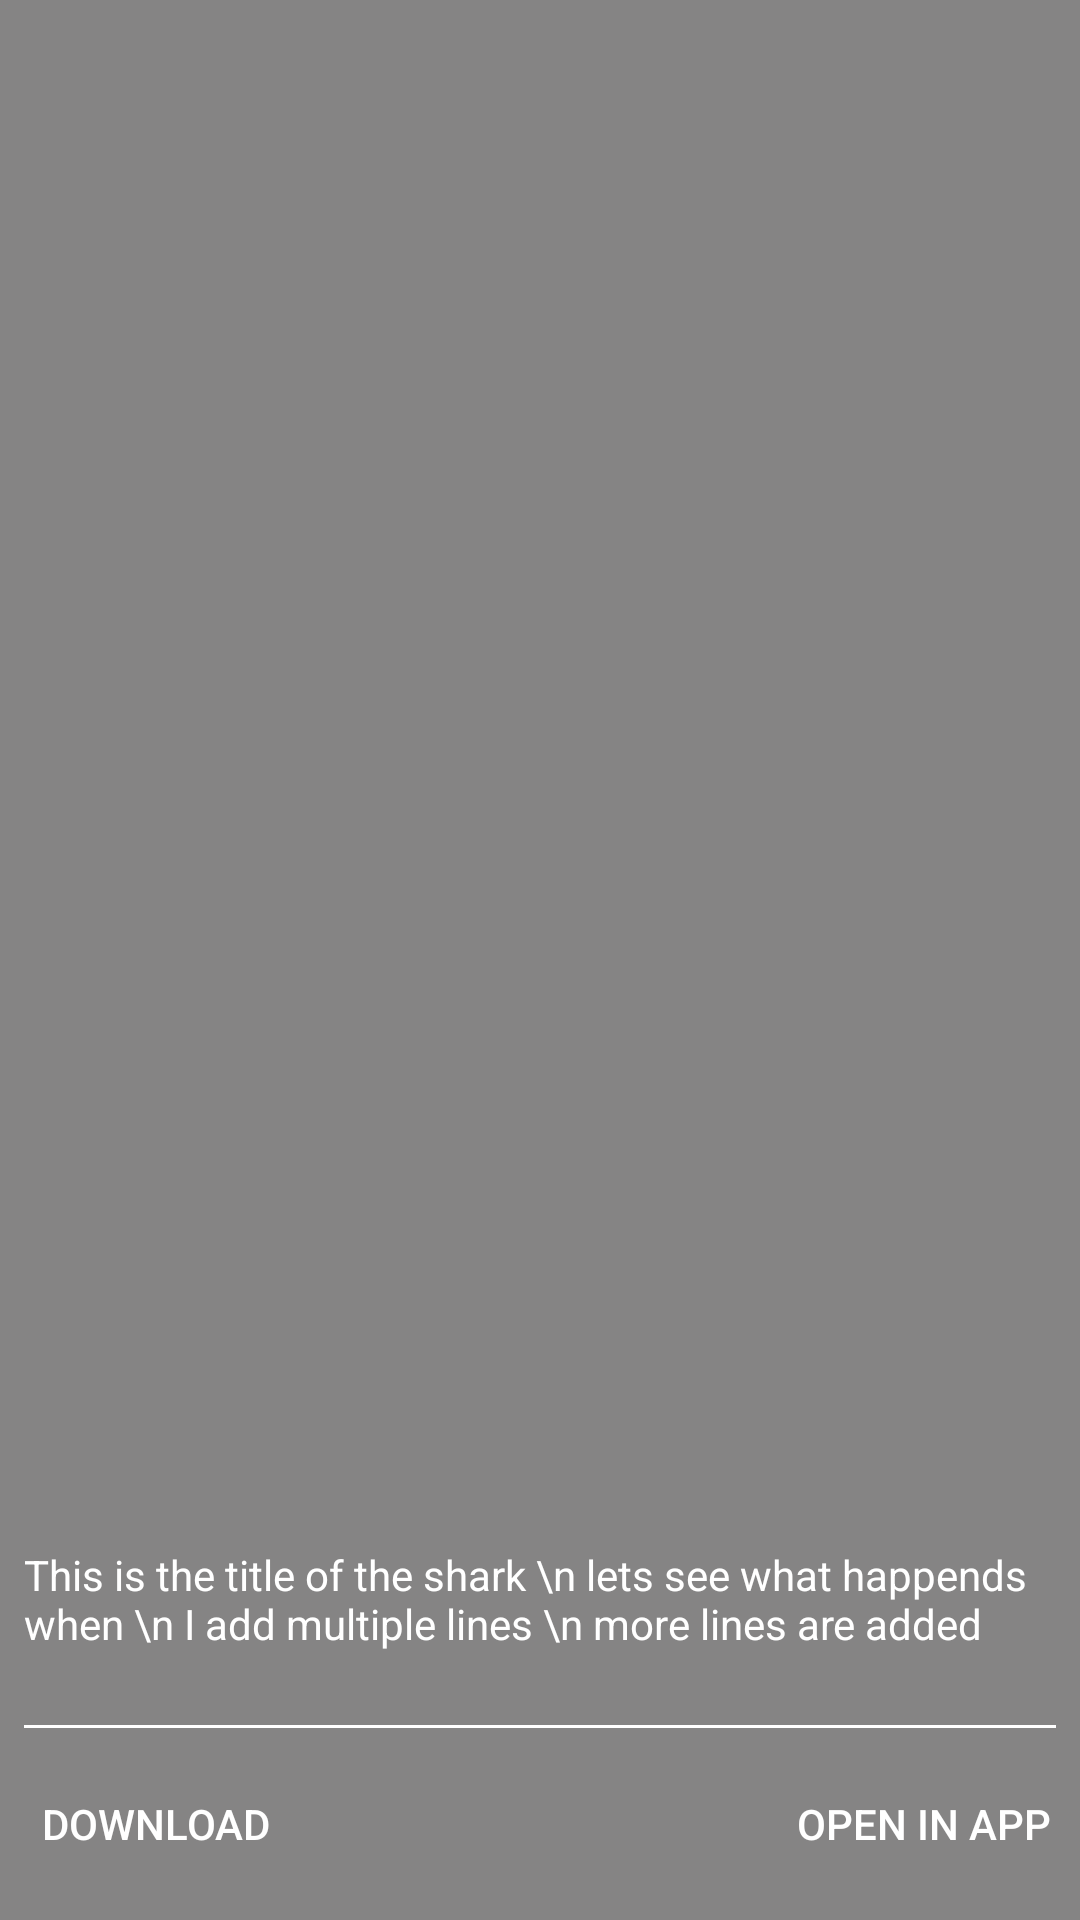

Write the Android layout XML for this screen, with the resource values it uses.
<!-- AndroidManifest.xml: application theme AppTheme -->
<!-- res/layout/activity_full_screen.xml -->
<?xml version="1.0" encoding="utf-8"?>
<RelativeLayout xmlns:android="http://schemas.android.com/apk/res/android"
    android:layout_width="match_parent"
    android:layout_height="match_parent"
    android:background="@color/gray_2"
    android:orientation="vertical">

    <ImageView
        android:id="@+id/action_image"
        android:layout_width="match_parent"
        android:layout_height="match_parent"
        android:scaleType="centerCrop" />


    <Button
        android:id="@+id/download_image"
        android:layout_width="wrap_content"
        android:layout_height="wrap_content"
        android:layout_alignParentBottom="true"
        android:layout_alignParentStart="true"
        android:layout_margin="@dimen/full_screen_activity_button_margin"
        android:background="@android:color/transparent"
        android:drawablePadding="8dp"
        android:drawableStart="@drawable/ic_download"
        android:gravity="center"
        android:text="@string/download"
        android:textColor="@color/white" />


    <Button
        android:id="@+id/open_in_flickr"
        android:layout_width="wrap_content"
        android:layout_height="wrap_content"
        android:layout_alignParentBottom="true"
        android:layout_alignParentEnd="true"
        android:layout_margin="@dimen/full_screen_activity_button_margin"
        android:background="@android:color/transparent"
        android:drawablePadding="8dp"
        android:drawableStart="@drawable/ic_flickr"
        android:gravity="center"
        android:text="@string/open_in_app"
        android:textColor="@color/white" />

    <View
        android:id="@+id/divider"
        android:layout_width="match_parent"
        android:layout_height="1dp"
        android:layout_above="@+id/download_image"
        android:layout_marginRight="@dimen/full_screen_activity_button_margin"
        android:layout_marginStart="@dimen/full_screen_activity_button_margin"
        android:background="@color/white" />

    <TextView
        android:layout_width="match_parent"
        android:layout_height="wrap_content"
        android:layout_above="@+id/divider"
        android:layout_margin="@dimen/full_screen_activity_button_margin"
        android:ellipsize="end"
        android:lines="3"
        android:text="This is the title of the shark \n lets see what happends when \n I add multiple lines \n more lines are added"
        android:textColor="@color/white" />
</RelativeLayout>
<!-- resources referenced by this layout -->
<resources>
  <color name="gray_2">#858484</color>
  <color name="white">#ffffff</color>
  <dimen name="full_screen_activity_button_margin">8dp</dimen>
  <string name="download">download</string>
  <string name="open_in_app">Open in App</string>
  <style name="AppTheme" parent="Theme.AppCompat.Light.DarkActionBar">
          <item name="colorPrimary">@color/blue</item>
      </style>
  <color name="blue">#00A4E4</color>
</resources>
